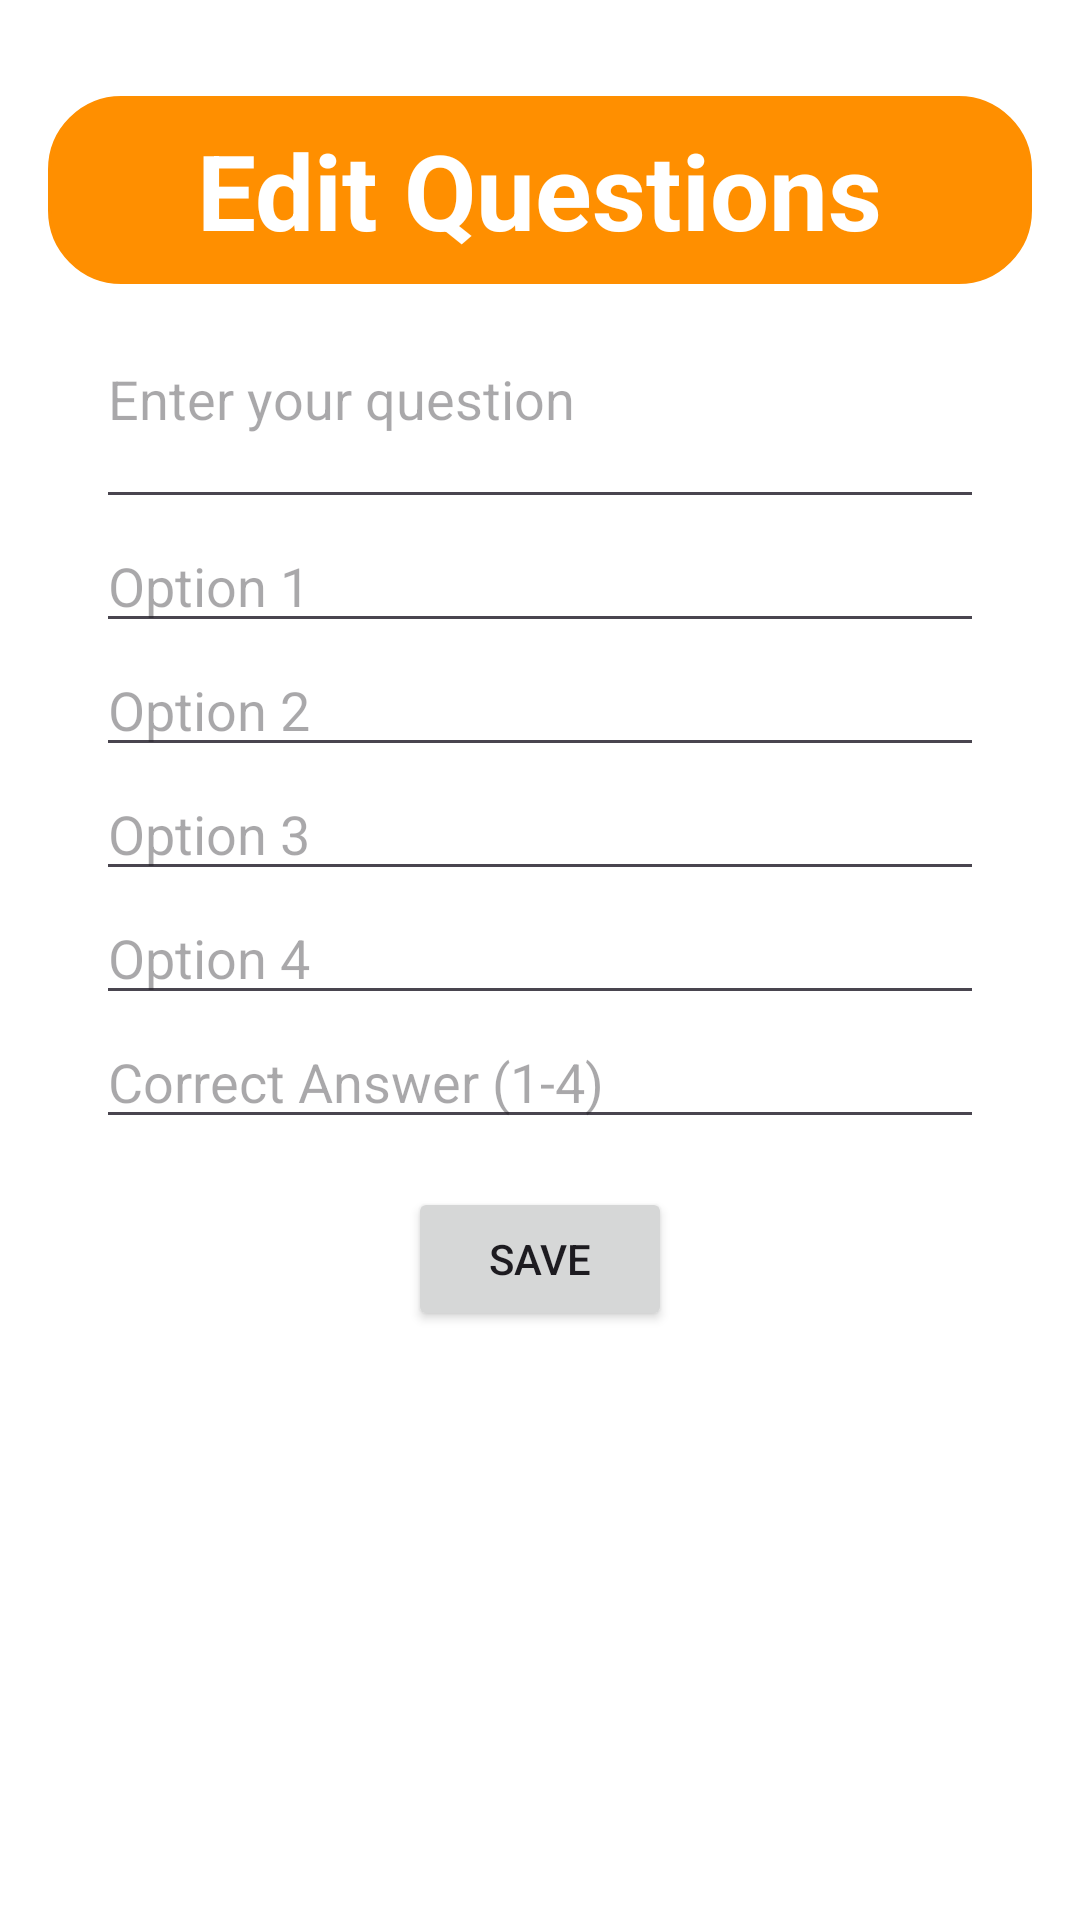

Layout XML and referenced resources for this Android screen:
<!-- AndroidManifest.xml: application theme Theme.QuizMate -->
<!-- res/layout/activity_edit_question.xml -->
<?xml version="1.0" encoding="utf-8"?>
<LinearLayout xmlns:android="http://schemas.android.com/apk/res/android"
    android:layout_width="match_parent"
    android:layout_height="match_parent"
    android:orientation="vertical"
    android:padding="16dp"
    android:background="@color/white">

    <LinearLayout
        android:layout_width="match_parent"
        android:layout_height="wrap_content"
        android:layout_marginTop="16dp"
        android:background="@drawable/rounded_corner"
        android:backgroundTint="@color/orange"
        android:padding="8dp"
        android:orientation="vertical">
        <TextView
            android:layout_width="wrap_content"
            android:layout_height="wrap_content"
            android:text="Edit Questions"
            android:textSize="35sp"
            android:layout_gravity="center_horizontal"
            android:textColor="@color/white"
            android:textStyle="bold"/>

    </LinearLayout>

    <LinearLayout
        android:layout_width="match_parent"
        android:layout_height="match_parent"
        android:orientation="vertical"
        android:padding="16dp"
        android:background="@color/white">
    <EditText
        android:id="@+id/et_dialog_question"
        android:layout_width="match_parent"
        android:layout_height="wrap_content"
        android:hint="Enter your question"
        android:inputType="textMultiLine"
        android:gravity="top"
        android:minLines="2" />

    <EditText
        android:id="@+id/et_dialog_option1"
        android:layout_width="match_parent"
        android:layout_height="wrap_content"
        android:hint="Option 1" />

    <EditText
        android:id="@+id/et_dialog_option2"
        android:layout_width="match_parent"
        android:layout_height="wrap_content"
        android:hint="Option 2" />

    <EditText
        android:id="@+id/et_dialog_option3"
        android:layout_width="match_parent"
        android:layout_height="wrap_content"
        android:hint="Option 3" />

    <EditText
        android:id="@+id/et_dialog_option4"
        android:layout_width="match_parent"
        android:layout_height="wrap_content"
        android:hint="Option 4" />

    <EditText
        android:id="@+id/et_dialog_correct_answer"
        android:layout_width="match_parent"
        android:layout_height="wrap_content"
        android:hint="Correct Answer (1-4)" />

    <Button
        android:id="@+id/btn_dialog_add_question"
        android:layout_width="wrap_content"
        android:layout_height="wrap_content"
        android:text="Save"
        android:layout_gravity="center_horizontal"
        android:layout_marginTop="16dp" />

    </LinearLayout>
</LinearLayout>
<!-- resources referenced by this layout -->
<resources>
  <color name="orange">#FF8F00</color>
  <color name="white">#FFFFFFFF</color>
  <!-- drawable rounded_corner (drawable) -->
  <?xml version="1.0" encoding="utf-8"?>
  <shape xmlns:android="http://schemas.android.com/apk/res/android">
      <stroke
          android:width="1dp"
          android:color="@color/white" />
      <corners android:radius="24dp" />
  </shape>
  <style name="Theme.QuizMate" parent="Base.Theme.QuizMate" />
  <style name="Base.Theme.QuizMate" parent="Theme.Material3.DayNight.NoActionBar">
          
          
      </style>
</resources>
